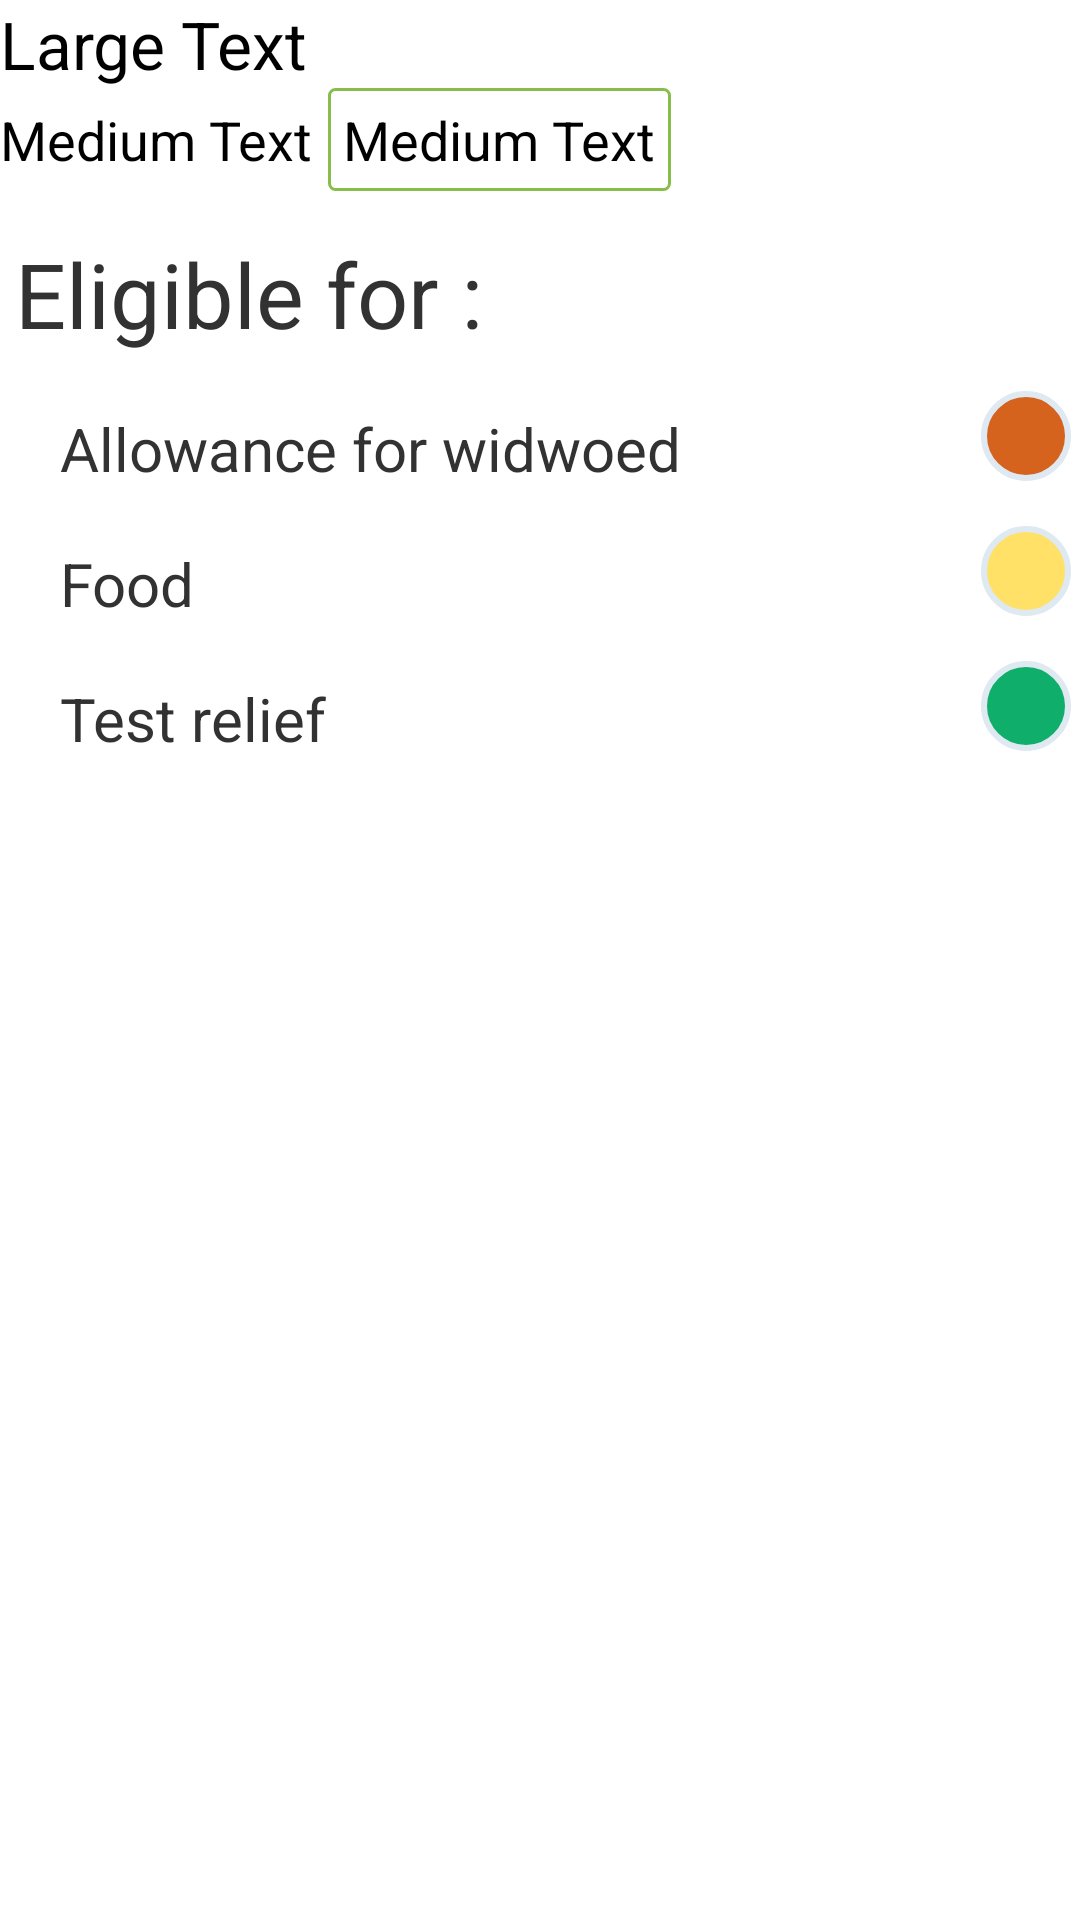

Android layout source for this screen:
<!-- AndroidManifest.xml: application theme AppTheme -->
<!-- res/layout/show_person.xml -->
<?xml version="1.0" encoding="utf-8"?>
<LinearLayout xmlns:android="http://schemas.android.com/apk/res/android"
    android:layout_width="match_parent"
    android:layout_height="match_parent"
    android:orientation="vertical"
    android:weightSum="1">

    <FrameLayout
        android:layout_width="fill_parent"
        android:layout_height="wrap_content">

        <ImageView
            android:id="@+id/imageView1"
            android:layout_width="match_parent"
            android:layout_height="wrap_content"
            android:scaleType="centerCrop"
            android:src="@drawable/placeholder" />

        <LinearLayout
            android:orientation="vertical"
            android:layout_width="fill_parent"
            android:layout_height="wrap_content"
            android:layout_gravity="left|bottom"
            android:layout_marginBottom="10dp">

            <TextView
                android:layout_width="wrap_content"
                android:layout_height="wrap_content"
                android:textAppearance="?android:attr/textAppearanceLarge"
                android:text="Large Text"
                android:id="@+id/name" />

            <LinearLayout
                android:orientation="horizontal"
                android:layout_width="fill_parent"
                android:layout_height="fill_parent">

                <TextView
                    android:layout_width="wrap_content"
                    android:layout_height="wrap_content"
                    android:textAppearance="?android:attr/textAppearanceMedium"
                    android:text="Medium Text"
                    android:id="@+id/agehh" />

                <TextView
                    android:layout_width="wrap_content"
                    android:layout_height="wrap_content"
                    android:textAppearance="?android:attr/textAppearanceMedium"
                    android:text="Medium Text"
                    android:id="@+id/children"
                    android:background="@drawable/textfieldback"
                    android:layout_marginLeft="5dp"
                    android:padding="5dp" />
            </LinearLayout>
        </LinearLayout>

    </FrameLayout>

    <TextView
        android:id="@+id/textView1"
        android:layout_width="match_parent"
        android:layout_height="wrap_content"
        android:paddingLeft="5dip"
        android:paddingTop="4dp"
        android:text="Eligible for :"
        android:textSize="30dp" />

    <LinearLayout
        android:orientation="horizontal"
        android:layout_width="fill_parent"
        android:layout_height="wrap_content"
        android:layout_marginTop="10dp">

        <TextView
            android:id="@+id/textView5"
            android:layout_width="0dp"
            android:layout_height="wrap_content"
            android:paddingLeft="20dip"
            android:paddingTop="8dp"
            android:text="Allowance for widwoed"
            android:textSize="20dp"
            android:layout_weight="1" />

        <Button
            android:layout_width="wrap_content"
            android:layout_height="wrap_content"
            android:id="@+id/button28"
            android:background="@drawable/allowanceforwidowed"
            android:layout_marginRight="3dp"
            android:layout_gravity="center_vertical" />
    </LinearLayout>

    <LinearLayout
        android:orientation="horizontal"
        android:layout_width="match_parent"
        android:layout_height="wrap_content"
        android:layout_marginTop="10dp">

        <TextView
            android:id="@+id/textView3"
            android:layout_width="wrap_content"
            android:layout_height="wrap_content"
            android:paddingLeft="20dip"
            android:paddingTop="8dp"
            android:text="Food"
            android:textSize="20dp"
            android:layout_weight="1" />

        <Button
            android:layout_width="wrap_content"
            android:layout_height="wrap_content"
            android:id="@+id/button29"
            android:background="@drawable/primaryeducationstipend"
            android:layout_marginRight="3dp"
            android:layout_gravity="center_vertical" />
    </LinearLayout>

    <LinearLayout
        android:orientation="horizontal"
        android:layout_width="fill_parent"
        android:layout_height="wrap_content"
        android:layout_marginTop="10dp">

        <TextView
            android:id="@+id/textView2"
            android:layout_width="wrap_content"
            android:layout_height="wrap_content"
            android:paddingLeft="20dip"
            android:paddingTop="8dp"
            android:text="Test relief"
            android:textSize="20dp"
            android:layout_weight="1" />

        <Button
            android:layout_width="wrap_content"
            android:layout_height="wrap_content"
            android:id="@+id/button30"
            android:background="@drawable/testreliefround"
            android:layout_marginRight="3dp"
            android:layout_gravity="center_vertical" />
    </LinearLayout>

</LinearLayout>
<!-- resources referenced by this layout -->
<resources>
  <!-- drawable allowanceforwidowed (drawable) -->
  <?xml version="1.0" encoding="utf-8"?>
  <shape xmlns:android="http://schemas.android.com/apk/res/android"
      android:shape="oval" >
  
      
      <solid
          android:color="#D5621D" >
      </solid>
  
      
      <stroke
          android:width="2dp"
          android:color="@color/listselectbuttonback" >
      </stroke>
  
      
      <corners
          android:radius="150dp"   >
      </corners>
      <size
          android:width="30dp"
          android:height="30dp"/>
  
  </shape>
  <!-- drawable primaryeducationstipend (drawable) -->
  <?xml version="1.0" encoding="utf-8"?>
  <shape xmlns:android="http://schemas.android.com/apk/res/android"
      android:shape="oval" >
  
      
      <solid
          android:color="#FFE168" >
      </solid>
  
      
      <stroke
          android:width="2dp"
          android:color="@color/listselectbuttonback" >
      </stroke>
  
      
      <corners
          android:radius="150dp"   >
      </corners>
      <size
          android:width="30dp"
          android:height="30dp"/>
  
  </shape>
  <!-- drawable testreliefround (drawable) -->
  <?xml version="1.0" encoding="utf-8"?>
  <shape xmlns:android="http://schemas.android.com/apk/res/android"
      android:shape="oval" >
  
      
      <solid
          android:color="#0FAE6A" >
      </solid>
  
      
      <stroke
          android:width="2dp"
          android:color="@color/listselectbuttonback" >
      </stroke>
  
      
      <corners
          android:radius="150dp"   >
      </corners>
      <size
          android:width="30dp"
          android:height="30dp"/>
  
  </shape>
  <!-- drawable textfieldback (drawable) -->
  <?xml version="1.0" encoding="utf-8"?>
  <shape xmlns:android="http://schemas.android.com/apk/res/android"
      android:shape="rectangle" >
  
      
      <solid
          android:color="#ffffff" >
      </solid>
  
      
      <stroke
          android:width="1dp"
          android:color="@color/themegreen" >
      </stroke>
  
      
      <corners
          android:radius="2dp"   >
      </corners>
  
  </shape>
  <style name="AppTheme" parent="@android:style/Theme.Holo.Light.DarkActionBar">
          <item name="android:actionBarStyle">@style/MyActionBar</item>
          <item name="android:actionOverflowButtonStyle">@style/MyActionButtonOverflow</item>
          <item name="android:editTextStyle">@style/App_EditTextStyle</item>
          <item name="android:buttonStyle">@style/appButton</item>
      </style>
  <color name="listselectbuttonback">#dee9f1</color>
  <color name="themegreen">#87be4b</color>
  <style name="MyActionBar" parent="@android:style/Widget.Holo.Light.ActionBar.Solid.Inverse">
          <item name="android:background">@color/themegreen</item>
      </style>
  <style name="MyActionButtonOverflow" parent="android:style/Widget.Holo.Light.ActionButton.Overflow">
      <item name="android:src">@drawable/add_form</item>
      <item name="android:background">?android:attr/actionBarItemBackground</item>
      <item name="android:contentDescription">"Lala"</item>
  </style>
  <style name="App_EditTextStyle" parent="@android:style/Widget.EditText">
          <item name="android:background">@drawable/textfieldback</item>
          <item name="android:padding">8dp</item>
      </style>
  <style name="appButton" parent="@android:style/Widget.Button">
          <item name="android:background">@color/themegreen</item>
          <item name="android:textColor">#ffffff</item>
          <item name="android:textSize">18sp</item>
  
      </style>
  <!-- drawable add_form: png bitmap (drawable-xxhdpi, 2574 bytes) -->
</resources>
